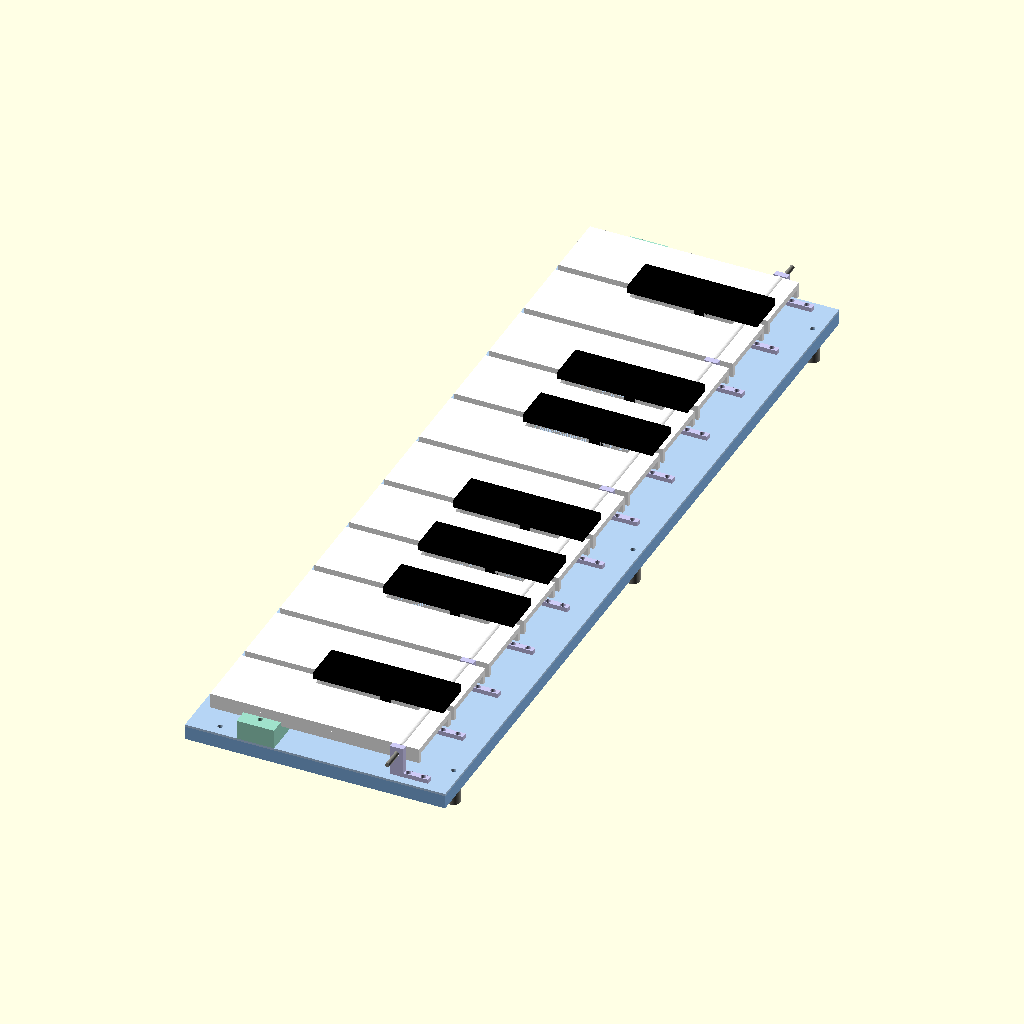
Cell 1: rendered with the file's own defaults.
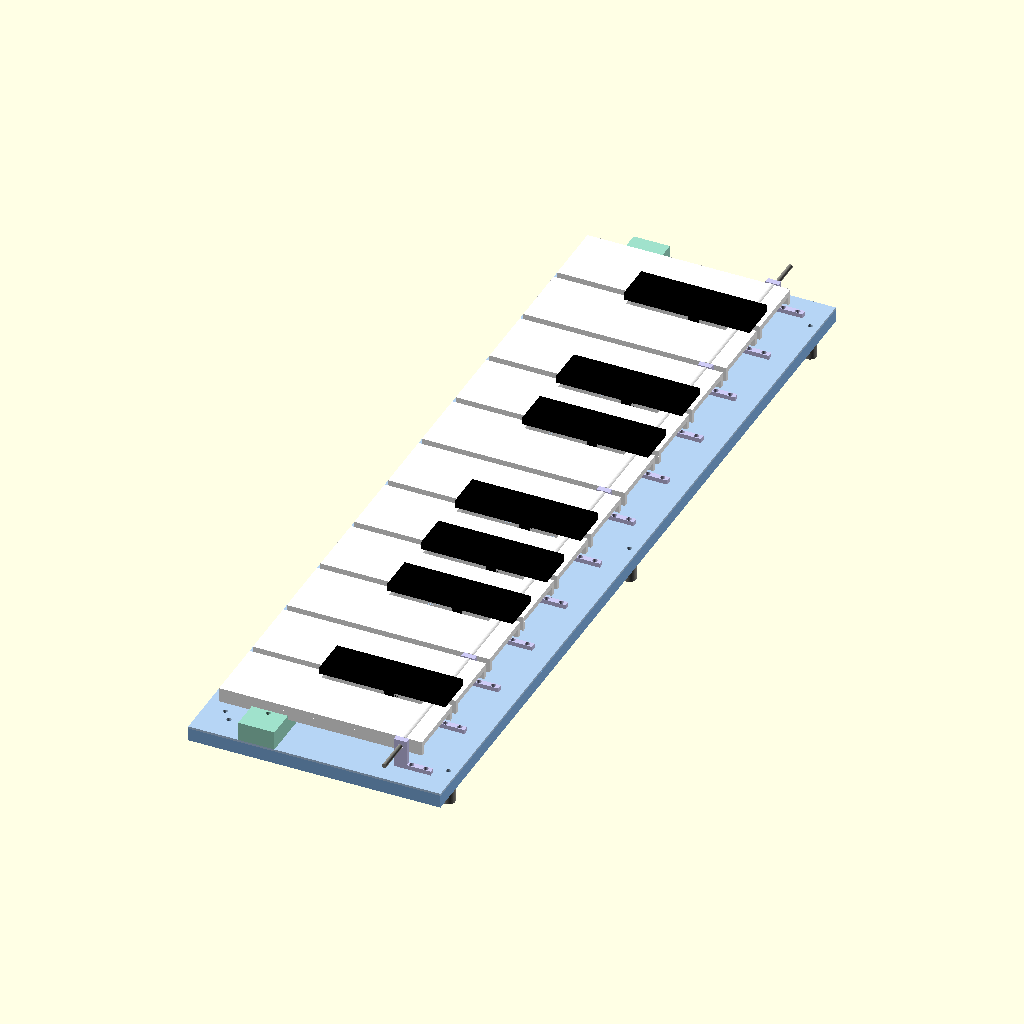
Cell 2 — margin_side set to 20, the other parameters unchanged.
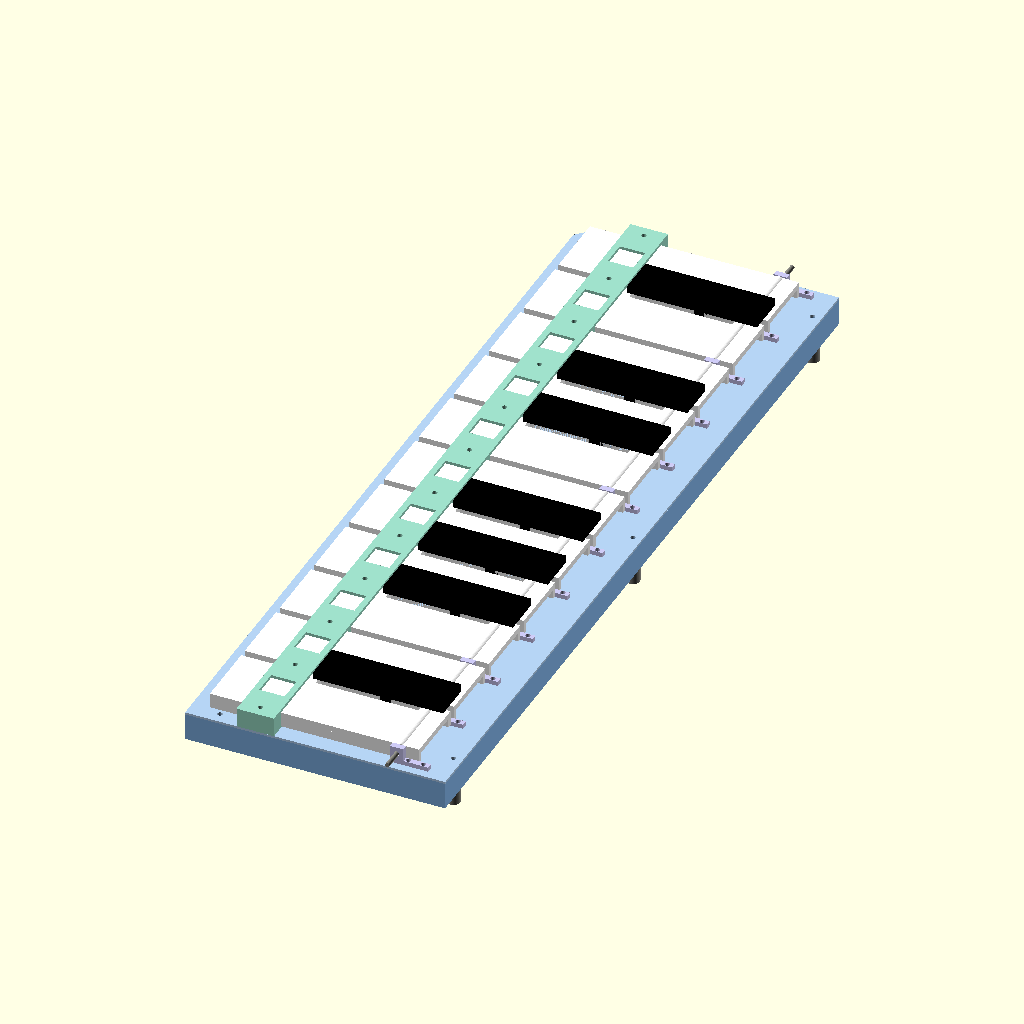
Cell 3 — t_struct set to 18, the other parameters unchanged.
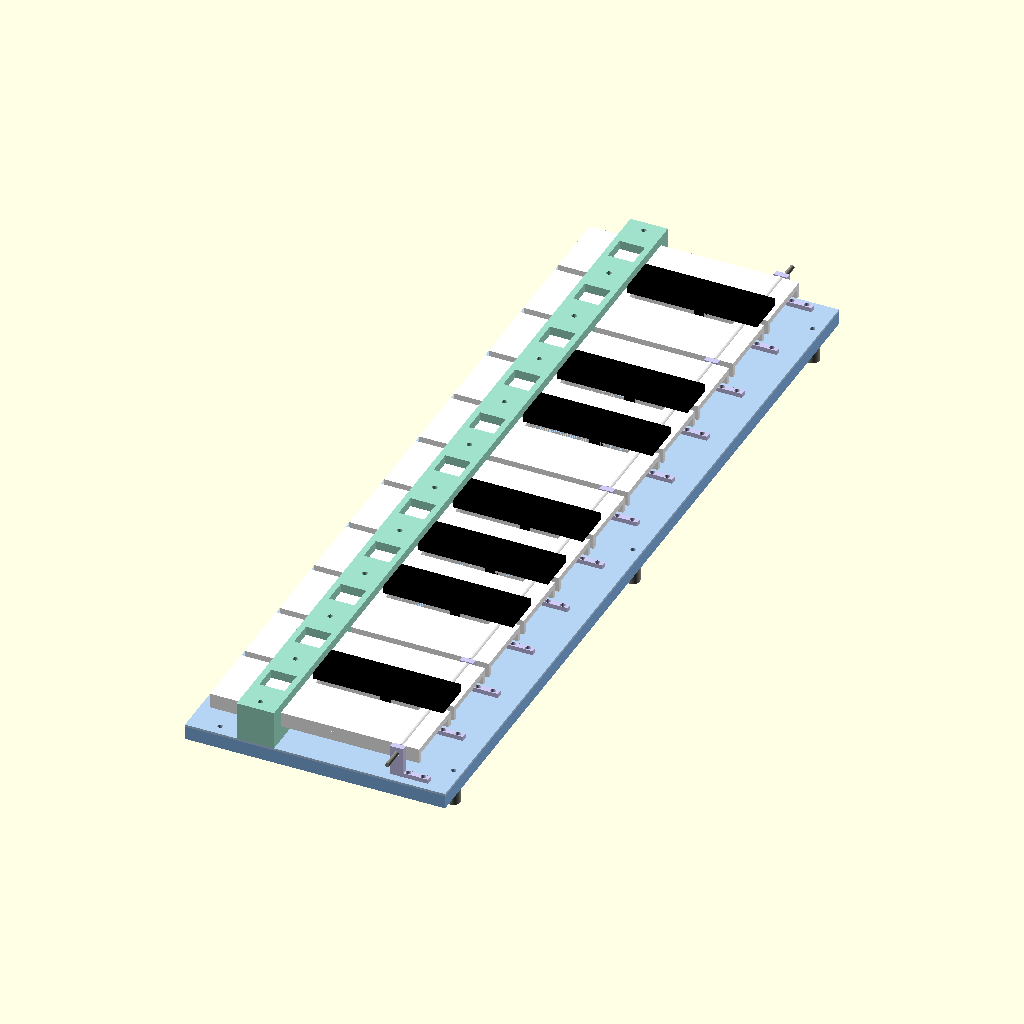
Cell 4: the same model with t_stop = 26.
The same orthographic view direction (rotation 55°, 0°, 25°; colour scheme Cornfield) for every cell, with the view re-fitted per cell, so scale and position can differ between cells.
The OpenSCAD source (physical_piano/cad/piano_base_laser.scad):
// =====================================================================
// piano_base_laser.scad — the LASER ROUTE for the keybed base
// =====================================================================
// >>> THIS FILE IS NOT ALL LASER-CUT, AND IT IS NOT THE WHOLE BOARD. <<<
//
// It is named for the ROUTE, not the process. What is in here:
//
//   mode "2d_struct"        LASER  9.0 mm sheet   x1
//   mode "2d_switch_plate"  LASER  1.5 mm sheet   x1
//   mode "2d_stop_rail"     LASER 13.0 mm sheet   x1
//   mode "hinge_block"      PRINT  small bracket  x12   <-- printed, not lasered
//
// And what is NOT in here, but is still needed to build this route:
//
//   key lever   x11   -> piano_keys.scad, mode "key"     (printed)
//   black key   x7    -> piano_keys.scad, mode "black"   (printed)
//   3 mm pin rod ~570 mm, and 6 x 12 mm standoffs        (bought)
//
// So the laser route = 3 laser parts + 30 printed parts across TWO files.
// piano_base_printed.scad is the OTHER route — do not build both.
// See ../TECHSPARK_PLAN.md for the full parts manifest.
//
// WHY: all 11 switch positions get cut in ONE operation on ONE sheet, so the
// 50 mm pitch the arm is calibrated to has no tile seams to drift across.
// (The printed base must be split into 3 tiles for a 254 mm print bed.)
//
// LAYER STACK (z measured from the board's underside):
//
//   z=23.5 ┌──────────────┐  stop rail    13.0 mm  <- key cap lands HERE
//   z=10.5 ├──────────────┤  switch plate  1.5 mm  <- MX clips into 14 mm hole
//   z=9.0  ├──────────────┤  structure     9.0 mm  <- feet, brackets, bolting
//   z=0    └──────────────┘  board underside (on 12 mm standoffs)
//
// Only TWO sheets: an earlier version had a third "spacer" layer, but once the
// structural layer was drilled through under every switch the spacer had no
// remaining job and was removed.
//
// The thicknesses are chosen so the switch plate top lands at mx_plate_z and
// the stop rail top at stop_top — both defined in piano_params.scad — so this
// route and the printed route are geometrically interchangeable.
//
// EXPORT: set mode to a "2d_*" value, press F6, then File > Export > Export as
// DXF (or SVG). Each 2D profile is a flat cut path. The 3D modes are for
// visual checking only.
// =====================================================================

include <piano_params.scad>
use     <piano_keys.scad>      // key_lever() / black_key() for previews

$fn = 48;

// Side margin so the OUTERMOST hinge brackets land on material. Without it the
// boundary positions at each end fall exactly on the board edge (or past it).
margin_side = 10;
board_w   = n_keys * pitch - key_gap + 2 * margin_side;   // 545 + 20 = 565 mm

// ---------------- Layer thicknesses (set the critical heights) ----------
// Only TWO layers below the stop rail. An earlier version had a separate
// "spacer" to clear the switch body, but once the structural layer was drilled
// through under every switch it did the same job — so the spacer was doing
// nothing and has been merged away.
t_struct  = 9.0;    // structure, feet, all bolting. Standard stock, stiff over
                    // 565 mm, and far easier to laser than 12 mm.
t_plate   = 1.5;    // MX switches CLIP into 1.5 mm — mandatory, cannot be thicker
t_stop    = 13.0;

// ---------------- Derived heights ----------
z_plate   = t_struct;
z_plate_t = z_plate + t_plate;
z_stop_t  = z_plate_t + t_stop;

echo(str("switch plate top z = ", z_plate_t, "  (shared mx_plate_z = ", mx_plate_z, ")"));
echo(str("stop rail top z    = ", z_stop_t,  "  (shared stop_top   = ", stop_top, ")"));
echo(str("below-plate clearance = ", t_struct, " mm in-board (need ", mx_below_plate,
         "), plus ", foot_h, " mm of open air under the feet"));
echo(str("KEY TOP above the TABLE = ", key_top_z + foot_h,
         " mm — the feet raise everything, so raise the arm to match"));

// These compare the laser stack against the SHARED values, so the two routes
// can never silently drift apart again.
if (z_plate_t != mx_plate_z)
    echo("*** WARNING: laser stack puts the switch plate at ", z_plate_t,
         " but piano_params.scad says ", mx_plate_z, " — adjust t_struct/t_plate ***");
if (z_stop_t != stop_top)
    echo("*** WARNING: laser stop rail top is ", z_stop_t,
         " but piano_params.scad says ", stop_top, " — adjust t_stop ***");
if (t_struct < mx_below_plate)
    echo("*** NOTE: switch pins reach past the board underside — fine, the feet ",
         "give clearance, but keep foot_h above ", mx_below_plate - t_struct, " mm ***");

// ---------------- Board footprint ----------------
margin_front = 12;        // material ahead of the key front edge
margin_rear  = 22;        // material behind the pivot, carries hinge blocks
board_l      = key_len + margin_front + margin_rear;   // 174 mm

// ---------------- Feature sizes ----------------
sw_clear   = 17.0;        // clearance hole for the switch BODY below the plate
// stop_clear MOVED to piano_params.scad. The printed route's stop shoulders
// need exactly the same number, and a second copy here is precisely how
// pivot_z drifted between the two routes once before. The hole stays square,
// not round: a round hole would have to be 22 mm across to pass the housing's
// diagonal, which would leave the rail far too thin.
bolt_d     = 3.4;         // M3 clearance

// Stop rail runs ACROSS all keys at the contact point. The key cap lands on
// its top face; the plunger passes through stop_clear to reach the stem.
//
// The rail is exactly as wide as the printed route's shoulders — the clearance
// hole plus stop_width either side — so BOTH routes bind at the same radius
// from the pivot (stop_r_lead) and give the same press. It used to run to
// contact_x +/- 15, reaching 2.5 mm further forward than the printed shoulders
// and grounding the key earlier still.
stop_x0    = contact_x - (stop_clear/2 + stop_width);
stop_x1    = contact_x + (stop_clear/2 + stop_width);

hinge_post_len = 9;             // bracket length along x
hinge_post_w   = 4;             // bracket thickness — must fit the 5 mm gap
// Both bracket bolts sit BEHIND the pivot. A forward bolt would land at
// x ~118, inside the black key web's 62-120 span, and the web shares this gap.
hinge_bolt_x1  = pivot_x + 7;
hinge_bolt_x2  = pivot_x + 17;

// Black key webs drop through slots cut at the black boundaries. The POSITIONS
// come from black_idx in piano_params.scad — this file must never keep its own
// copy of that list, or the two can drift the way pivot_z once did.

// Hinge brackets sit ON THE BOUNDARIES between keys (in the 5 mm gaps), not
// under the keys — a bracket under a key would foul the cap. One bracket per
// boundary, including the two outer edges, so 12 across the board. They all
// carry ONE continuous pin rod, which also guarantees every pivot is collinear.
n_hinge = n_keys + 1;
// Negated to match key_y above — boundary_y(b+1) stays the midpoint between
// key b and key b+1 either way.
function boundary_y(j) = -(j - n_keys / 2) * pitch;   // j = 0 .. n_keys

// Key centre y for key index i, board centred on y=0.
// NEGATED so key 0 lands at HIGH y = the viewer's LEFT, matching the simulator.
// See the orientation note at the top of piano_params.scad.
function key_y(i) = -(i - (n_keys - 1) / 2) * pitch;
// x is measured from the key's FRONT edge; board local x adds the margin
function bx(x) = x + margin_front;

// =====================================================================
// 2D LAYER PROFILES  (export these to DXF)
// =====================================================================

// Board outline with a corner notch at the KEY 0 end. Cut into every layer, so
// the assembled board carries a permanent "this end is key 0" mark. Without it
// the board is near enough symmetric that a mirrored view (or flipping it on
// the bench) silently reverses the key order.
module outline() {
    difference() {
        square([board_l, board_w], center = false);
        // Notch at the FRONT edge, KEY 0 end. Key 0 is at high y (viewer's
        // left), so the notch goes in the far-y front corner.
        polygon([[0, board_w], [mark_size, board_w], [0, board_w - mark_size]]);
    }
}

// Bolt pattern shared by every layer so the stack aligns. Bolts sit on the key
// BOUNDARIES (in the 5 mm gaps) so they never sit under a moving key. The rear
// column is behind the keys entirely, clear of the hinge bracket bolts.
module stack_bolts() {
    for (j = [0 : n_hinge - 1]) {
        y = boundary_y(j) + board_w / 2;
        // Front and stop-rail columns. The second must fall inside the stop
        // rail's x span so the rail is actually clamped. No rear column is
        // needed — the hinge bracket bolts already clamp all three layers there.
        for (x = [bx(8), bx(contact_x)])
            translate([x, y]) circle(d = bolt_d);
    }
}

// Black key switch holes, on the key boundaries. Black keys are switched now,
// so they need the same treatment as the white ones: an exact 14 mm cutout in
// the switch plate and a clearance hole everywhere else. The old web slots are
// gone — nothing is glued in any more.
module black_holes(d) {
    for (b = black_idx) {
        y = boundary_y(b + 1) + board_w / 2;
        translate([bx(blk_switch_x), y]) square([d, d], center = true);
    }
}

// Bolt holes for the hinge brackets. They pass through ALL THREE lower layers,
// so every layer subtracts them.
module hinge_bolts() {
    for (j = [0 : n_hinge - 1]) {
        y = boundary_y(j) + board_w / 2;
        for (x = [bx(hinge_bolt_x1), bx(hinge_bolt_x2)])
            translate([x, y]) circle(d = bolt_d);
    }
}

// =====================================================================
// The two laser layers are the SAME profile — identical outline, identical
// bolt patterns, identical black key slots. The only thing that differs is
// the size of the hole at each switch, so both are generated from one module.
// Keeping them in one place guarantees the stack cannot drift out of
// alignment when a bolt pattern is edited.
// =====================================================================
module layer_2d(switch_hole) {
    difference() {
        outline();
        stack_bolts();
        hinge_bolts();
        foot_bolts();
        for (i = [0 : n_keys - 1]) {
            y = key_y(i) + board_w / 2;
            translate([bx(contact_x), y])
                square([switch_hole, switch_hole], center = true);
        }
        black_holes(switch_hole);
    }
}

// --- Layer 1: structure (9 mm) ---------------------------------------
// Carries the feet, hinge brackets, stop rail and black key webs.
// Hole = sw_clear (17 mm): big enough for the switch body to pass through AND
// for the MX clips to spring outward and latch under the plate above. At 14 mm
// the clips would be pinched and could never engage.
module layer_struct_2d() { layer_2d(sw_clear); }

// Standoff bolt positions — four along each long edge, clear of the keys.
module foot_bolts() {
    for (y = [25, board_w / 2, board_w - 25])
        for (x = [bx(2), bx(key_len + 16)])
            translate([x, y]) circle(d = bolt_d);
}

// --- Layer 2: switch plate (1.5 mm) — THE accuracy-critical part -----
// Hole = mx_cut (14 mm, spec 14.00 +/- 0.05): the switch housing rests on this
// layer and its clips grip the underside. This is the ONE hole that must be
// accurate, which is why this layer is thin — a laser kerf tapers with depth.
// All 11 are cut in a single operation, so the 50 mm pitch has no seams.
module layer_switch_plate_2d() { layer_2d(mx_cut); }

// --- Layer 3: stop rail — the hard bottom stop for every key ---------
// Only spans the contact zone, not the whole key length.
module layer_stop_rail_2d() {
    difference() {
        translate([bx(stop_x0), 0]) square([stop_x1 - stop_x0, board_w]);
        for (i = [0 : n_keys - 1]) {
            y = key_y(i) + board_w / 2;
            translate([bx(contact_x), y]) square([stop_clear, stop_clear], center = true);
        }
        // the middle bolt column clamps the rail into the stack
        for (j = [0 : n_hinge - 1]) {
            y = boundary_y(j) + board_w / 2;
            translate([bx(contact_x), y]) circle(d = bolt_d);
        }
    }
}

// =====================================================================
// PRINTED PART: hinge bracket (12 off — one per key boundary)
// =====================================================================
// The only feature a laser cannot make: a pin bore cross-drilled through it.
// Small, so print mass stays low.
//
// The pin bore runs along Y — ACROSS the keys — so the key pivots up and down.
// (A bore along X would let the key roll sideways instead.)
//
// Origin is centred on the key BOUNDARY and sits on the TOP FACE OF THE STACK
// (the switch plate, z = z_plate_t). It must NOT start lower: the structural
// layer and switch plate span the whole board, so a bracket rooted at z=0
// would pass straight through them.
module hinge_block() {
    pin_z_local = pivot_z - z_plate_t;
    h = pin_z_local + hinge_post_len / 2;           // material over the bore
    flange_x = hinge_bolt_x2 - pivot_x + 4;         // reaches past the rear bolt
    difference() {
        union() {
            translate([-hinge_post_len/2, -hinge_post_w/2, 0])
                cube([hinge_post_len, hinge_post_w, h]);
            // Bolting flange runs REARWARD only — a forward flange would cross
            // the black key web, which shares this 5 mm gap.
            translate([-hinge_post_len/2, -hinge_post_w/2, 0])
                cube([flange_x + hinge_post_len/2, hinge_post_w, 3]);
        }
        translate([0, -hinge_post_w/2 - 1, pin_z_local])
            rotate([-90, 0, 0]) cylinder(h = hinge_post_w + 2, d = bolt_d);
        for (x = [hinge_bolt_x1 - pivot_x, hinge_bolt_x2 - pivot_x])
            translate([x, 0, -1]) cylinder(h = 6, d = bolt_d);
    }
}

// =====================================================================
// 3D assembly preview
// =====================================================================
module assembly_3d() {
    // standoffs — they lift the board so the switch pins and the wiring
    // harness have somewhere to live
    color("#888780")
        for (y = [25, board_w / 2, board_w - 25])
            for (x = [bx(2), bx(key_len + 16)])
                translate([x, y, -foot_h]) cylinder(h = foot_h, d = 9);
    color("#85B7EB") linear_extrude(t_struct) layer_struct_2d();
    color("#B5D4F4") translate([0, 0, z_plate])   linear_extrude(t_plate) layer_switch_plate_2d();
    color("#9FE1CB") translate([0, 0, z_plate_t]) linear_extrude(t_stop)  layer_stop_rail_2d();
    // hinge brackets, one per key boundary, standing in the 5 mm gaps.
    // They sit ON the switch plate — the top face of the laser stack.
    for (j = [0 : n_hinge - 1])
        color("#CECBF6")
            translate([bx(pivot_x), boundary_y(j) + board_w / 2, z_plate_t])
                hinge_block();
    // the single continuous pin rod every key pivots on
    color("#888780")
        translate([bx(pivot_x), -8, pivot_z])
            rotate([-90, 0, 0]) cylinder(h = board_w + 16, d = 3);
    // The printed keys from piano_keys.scad, so this preview shows the SAME
    // complete board as piano_base_printed.scad's "full" mode and the two
    // routes can be compared side by side. Set show_keys = false to see the
    // laser parts unobstructed.
    if (show_keys) {
        // Orientation check: reading left to right the black keys must go
        // single, PAIR, TRIPLET, single. Triplet before pair means the camera
        // is behind the board — move the camera, do not edit black_idx.
        for (i = [0 : n_keys - 1])
            color("white")
                translate([margin_front, key_y(i) + board_w / 2, 0]) key_lever(i);
        for (b = black_idx)
            color("black")
                translate([margin_front, boundary_y(b + 1) + board_w / 2, 0]) black_key();
    }
}

// =====================================================================
// Render selector
// =====================================================================
// "assembly_3d"      the whole board — same view as piano_base_printed's "full"
// "2d_struct" | "2d_switch_plate" | "2d_stop_rail"   -> the 3 laser cut files
// "hinge_block"      the one printed part (print 12)
mode      = "assembly_3d";
show_keys = true;   // false = laser parts only, unobstructed by the key levers

if      (mode == "assembly_3d")     assembly_3d();
else if (mode == "2d_struct")       layer_struct_2d();
else if (mode == "2d_switch_plate") layer_switch_plate_2d();
else if (mode == "2d_stop_rail")    layer_stop_rail_2d();
else if (mode == "hinge_block")     hinge_block();
Customizer parameters (derived from the source; name, type, default, range or options):
margin_side: number, default 10
t_struct: number, default 9
t_plate: number, default 1.5
t_stop: number, default 13
margin_front: number, default 12
margin_rear: number, default 22
sw_clear: number, default 17
bolt_d: number, default 3.4
hinge_post_len: number, default 9
hinge_post_w: number, default 4
